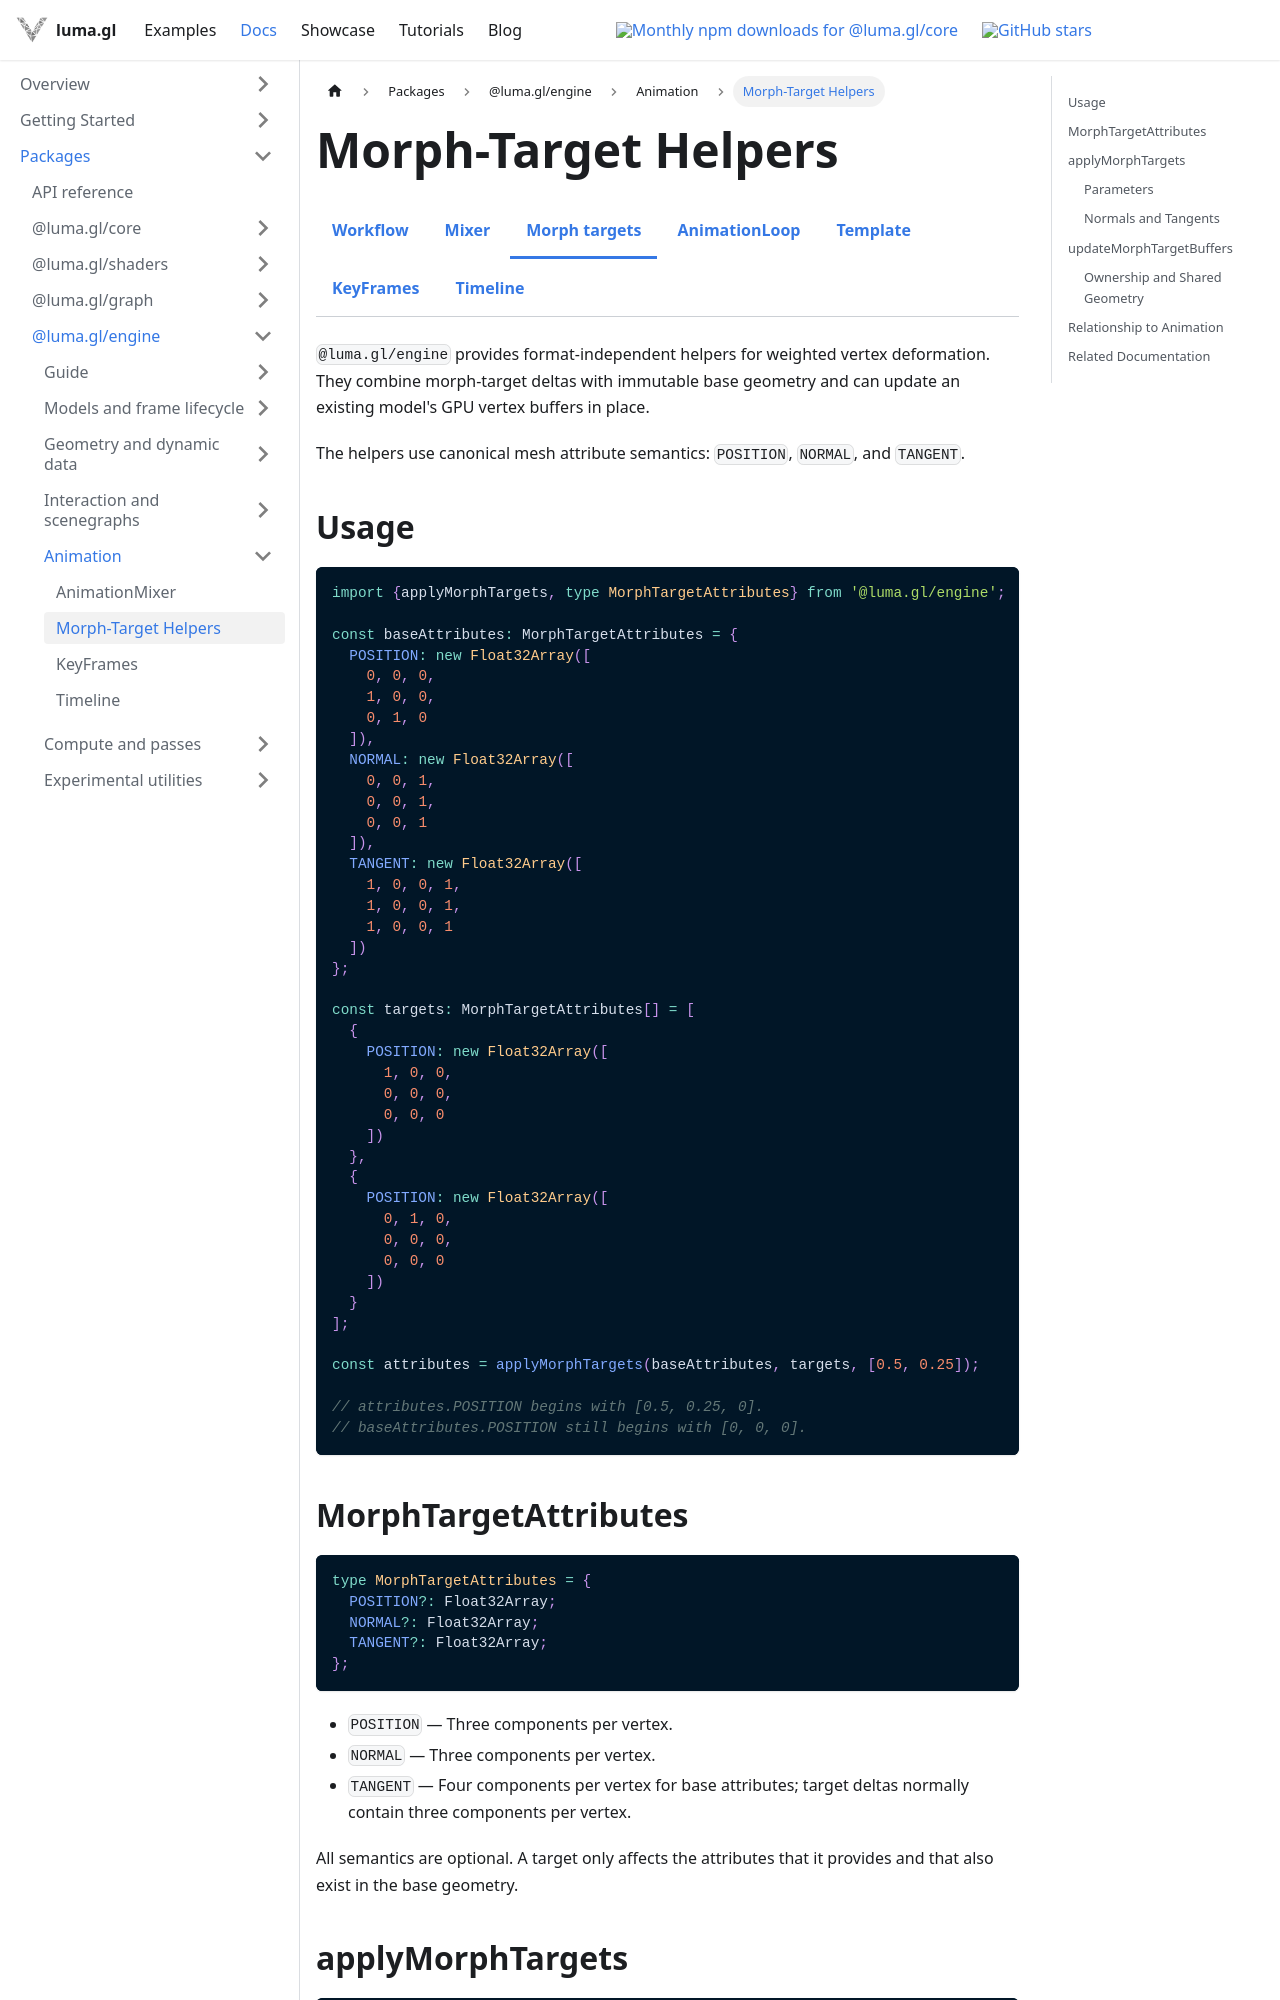

repository: visgl/luma.gl · page: next/docs/api-reference/engine/animation/morph-targets.html · generator: docusaurus

import {EngineDocsTabs} from '@site/src/components/docs/engine-docs-tabs';

# Morph-Target Helpers

<EngineDocsTabs group="animation" active="morph-targets" />

`@luma.gl/engine` provides format-independent helpers for weighted vertex deformation. They combine morph-target deltas with immutable base geometry and can update an existing model's GPU vertex buffers in place.

The helpers use canonical mesh attribute semantics: `POSITION`, `NORMAL`, and `TANGENT`.

## Usage

```typescript
import {applyMorphTargets, type MorphTargetAttributes} from '@luma.gl/engine';

const baseAttributes: MorphTargetAttributes = {
  POSITION: new Float32Array([
    0, 0, 0,
    1, 0, 0,
    0, 1, 0
  ]),
  NORMAL: new Float32Array([
    0, 0, 1,
    0, 0, 1,
    0, 0, 1
  ]),
  TANGENT: new Float32Array([
    1, 0, 0, 1,
    1, 0, 0, 1,
    1, 0, 0, 1
  ])
};

const targets: MorphTargetAttributes[] = [
  {
    POSITION: new Float32Array([
      1, 0, 0,
      0, 0, 0,
      0, 0, 0
    ])
  },
  {
    POSITION: new Float32Array([
      0, 1, 0,
      0, 0, 0,
      0, 0, 0
    ])
  }
];

const attributes = applyMorphTargets(baseAttributes, targets, [0.5, 0.25]);

// attributes.POSITION begins with [0.5, 0.25, 0].
// baseAttributes.POSITION still begins with [0, 0, 0].
```

## MorphTargetAttributes

```typescript
type MorphTargetAttributes = {
  POSITION?: Float32Array;
  NORMAL?: Float32Array;
  TANGENT?: Float32Array;
};
```

- `POSITION` — Three components per vertex.
- `NORMAL` — Three components per vertex.
- `TANGENT` — Four components per vertex for base attributes; target deltas normally contain three components per vertex.

All semantics are optional. A target only affects the attributes that it provides and that also exist in the base geometry.
